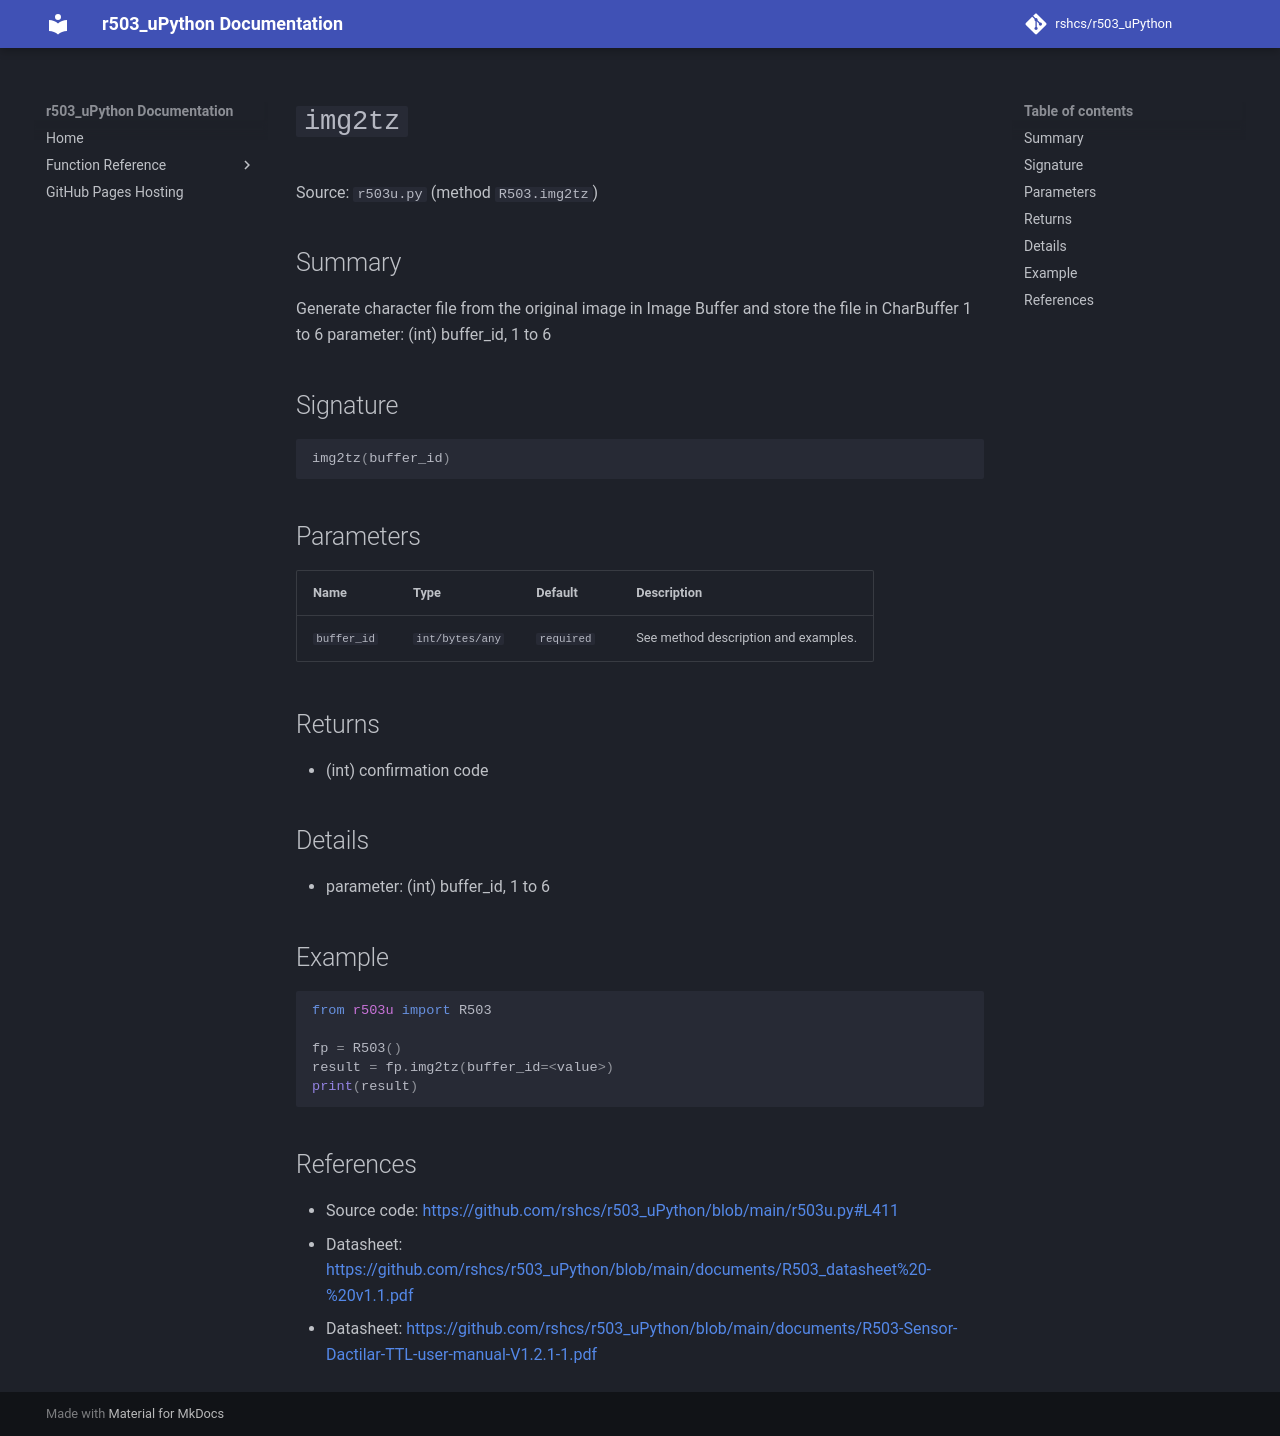

repository: rshcs/r503_uPython · page: functions/img2tz/index.html · generator: mkdocs

# `img2tz`

Source: `r503u.py` (method `R503.img2tz`)

## Summary

Generate character file from the original image in Image Buffer and store the file in CharBuffer 1 to 6 parameter: (int) buffer_id, 1 to 6

## Signature

```py
img2tz(buffer_id)
```

## Parameters

| Name | Type | Default | Description |
| --- | --- | --- | --- |
| `buffer_id` | `int/bytes/any` | `required` | See method description and examples. |

## Returns

- (int) confirmation code

## Details

- parameter: (int) buffer_id, 1 to 6

## Example

```py
from r503u import R503

fp = R503()
result = fp.img2tz(buffer_id=<value>)
print(result)
```

## References

- Source code: [https://github.com/rshcs/r503_uPython/blob/main/r503u.py#L411](https://github.com/rshcs/r503_uPython/blob/main/r503u.py#L411)
- Datasheet: [https://github.com/rshcs/r503_uPython/blob/main/documents/R503_datasheet%20-%20v1.1.pdf](https://github.com/rshcs/r503_uPython/blob/main/documents/R503_datasheet%20-%20v1.1.pdf)
- Datasheet: [https://github.com/rshcs/r503_uPython/blob/main/documents/R503-Sensor-Dactilar-TTL-user-manual-V1.2.1-1.pdf](https://github.com/rshcs/r503_uPython/blob/main/documents/R503-Sensor-Dactilar-TTL-user-manual-V1.2.1-1.pdf)
